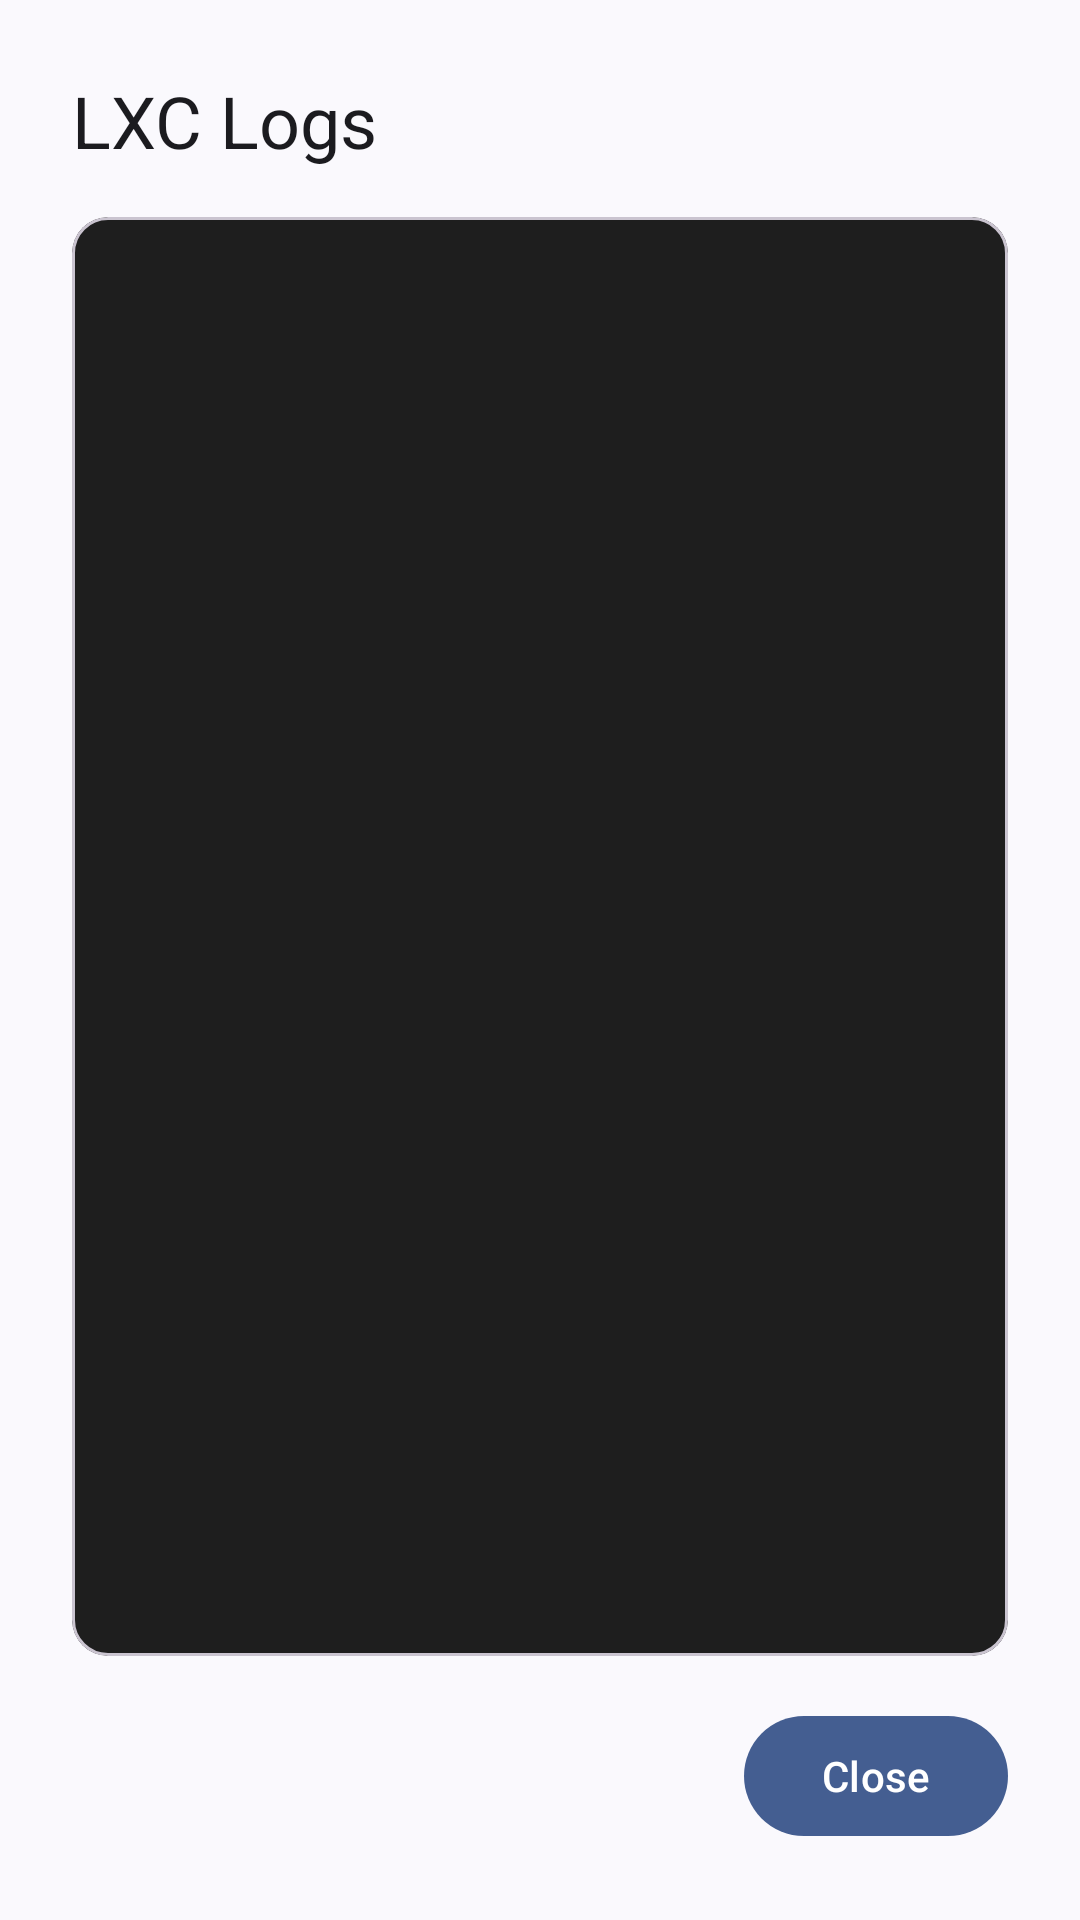

This screen was rendered from an Android layout file. Write that file and the resources it references.
<!-- AndroidManifest.xml: application theme Base.LXCTheme -->
<!-- res/layout/dialog_log_viewer.xml -->
<?xml version="1.0" encoding="utf-8"?>
<LinearLayout xmlns:android="http://schemas.android.com/apk/res/android"
    xmlns:app="http://schemas.android.com/apk/res-auto"
    android:layout_width="match_parent"
    android:layout_height="match_parent"
    android:orientation="vertical"
    android:padding="24dp">

    <TextView
        android:id="@+id/dialogTitle"
        android:layout_width="match_parent"
        android:layout_height="wrap_content"
        android:text="LXC Logs"
        android:textAppearance="?attr/textAppearanceHeadlineSmall"
        android:textColor="?attr/colorOnSurface" />

    <com.google.android.material.card.MaterialCardView
        android:id="@+id/logCard"
        android:layout_width="match_parent"
        android:layout_height="0dp"
        android:layout_weight="1"
        android:layout_marginTop="16dp"
        app:cardBackgroundColor="@color/log_background_color"
        app:cardCornerRadius="12dp"
        app:cardElevation="0dp"
        app:strokeColor="?attr/colorOutlineVariant"
        app:strokeWidth="1dp">

        <HorizontalScrollView
            android:layout_width="match_parent"
            android:layout_height="match_parent"
            android:fillViewport="true">

            <ScrollView
                android:layout_width="wrap_content"
                android:layout_height="match_parent"
                android:fillViewport="true">

                <TextView
                    android:id="@+id/logContent"
                    android:layout_width="wrap_content"
                    android:layout_height="wrap_content"
                    android:fontFamily="monospace"
                    android:padding="16dp"
                    android:textColor="@color/log_text_color"
                    android:textSize="12sp" />

            </ScrollView>

        </HorizontalScrollView>

    </com.google.android.material.card.MaterialCardView>

    <com.google.android.material.button.MaterialButton
        android:id="@+id/btnClose"
        android:layout_width="wrap_content"
        android:layout_height="wrap_content"
        android:layout_gravity="end"
        android:layout_marginTop="16dp"
        android:text="@string/close" />

</LinearLayout>
<!-- resources referenced by this layout -->
<resources>
  <color name="log_background_color">#1e1e1e</color>
  <color name="log_text_color">#e0e0e0</color>
  <string name="close">Close</string>
  <style name="Base.LXCTheme" parent="Theme.Material3.DynamicColors.DayNight.NoActionBar">
          <item name="preferenceTheme">@style/PreferenceThemeOverlay.Rikka.Material3</item>
          <item name="android:statusBarColor">@android:color/transparent</item>
          <item name="android:windowLightStatusBar">true</item>
          <item name="android:navigationBarColor">@android:color/transparent</item>
      </style>
</resources>
